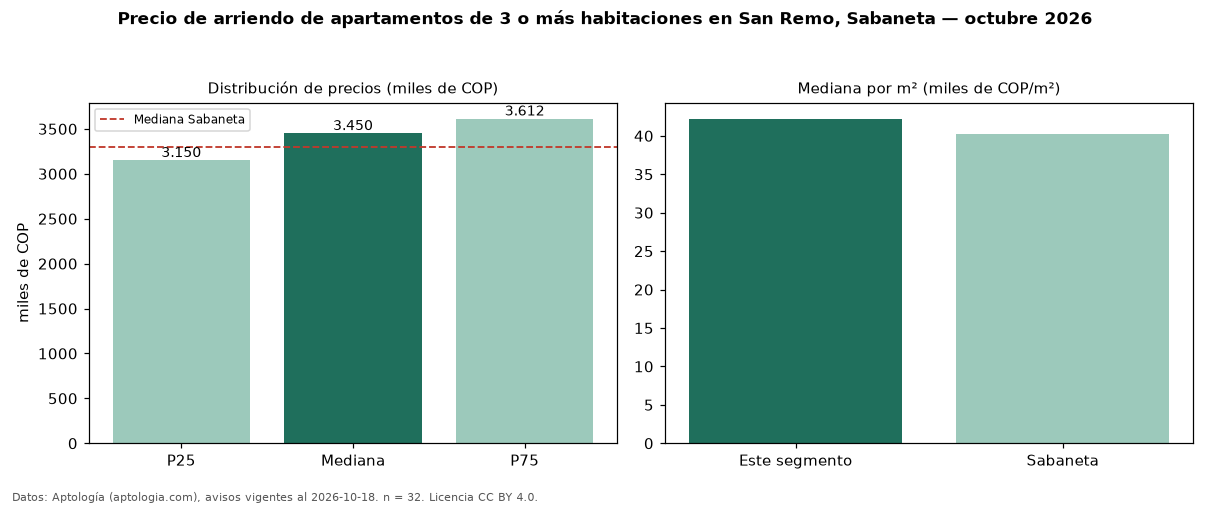

Source data for this figure (header and first rows):
seccion, metrica, valor, moneda, n
precio, p25, 3150000, COP, 32
precio, mediana, 3450000, COP, 32
precio, p75, 3612500, COP, 32
precio, minimo, 2600000, COP, 32
precio, maximo, 5000000, COP, 32
m2, mediana_precio_m2, 42221, COP, 32
m2, area_mediana_m2, 77.0, m2, 32
banos, mediana_banos, 2.0, , 
parqueadero, pct_con_parqueadero, 100.0, %, 31
estrato, estrato_mas_frecuente, 4, , 32
habitaciones, 3+, 3450000, COP, 32
ciudad, mediana_ciudad_referencia, 3300000, COP, 
ciudad, mediana_m2_ciudad, 40244, COP, 
fuente, fecha_datos, 2026-10-18, , 
fuente, atribucion, https://www.aptologia.com/arriendo/saban…, , 
fuente, licencia, CC BY 4.0, , 
